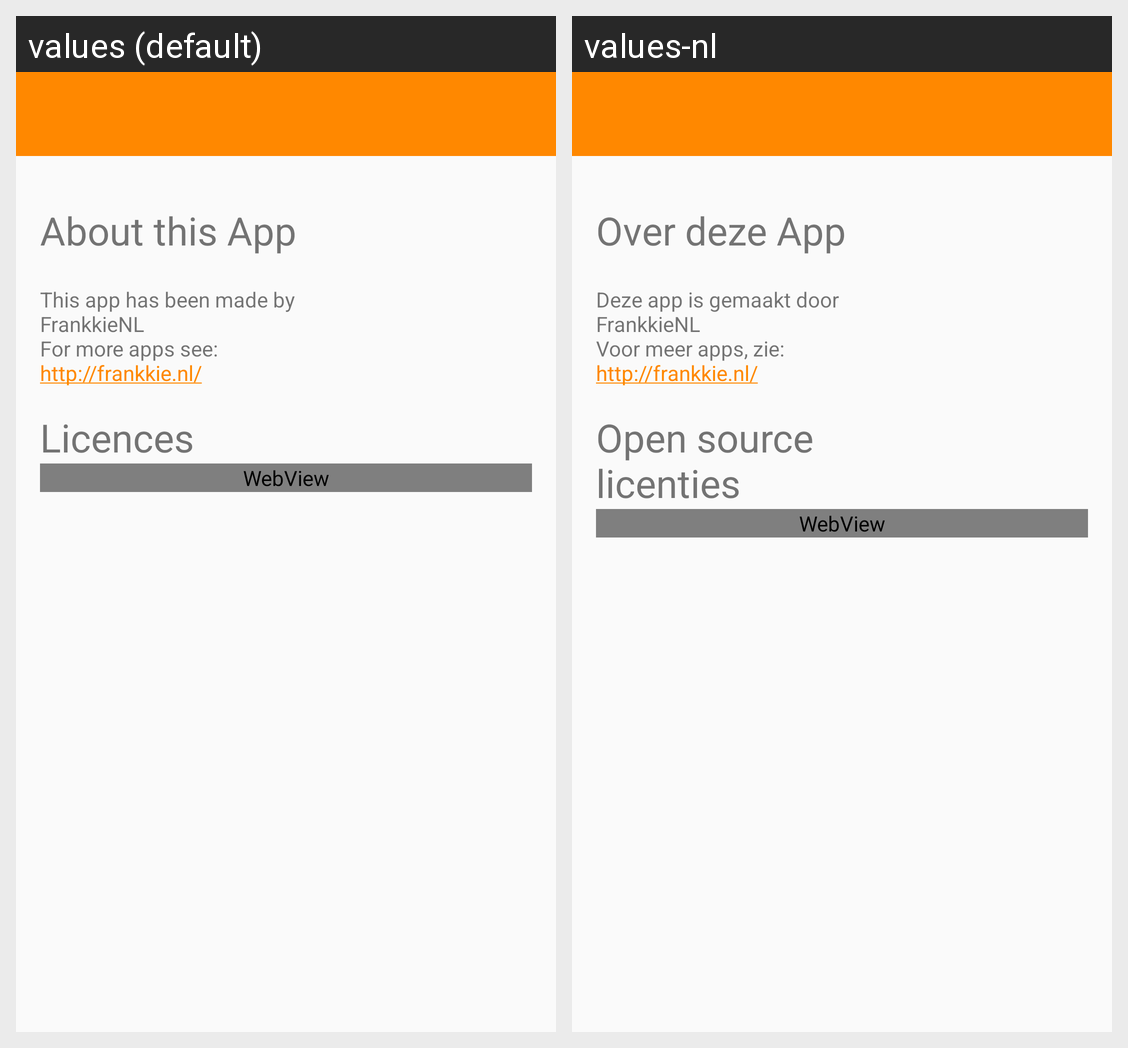

Here is an Android app screen in its default locale and in the app's own translations. Write out the translated-string differences for the strings that appear on this screen.
Android screen res/layout/activity_about_app.xml rendered under 2 locales, left to right: values (default), values-nl. Device: Nexus 5 (rendered at 1080×1920; each locale shown at half size, 540×960, under a caption strip naming it); theme AppTheme.
Strings drawn on this screen, with the default value and each locale's value (text and hints the layout hard-codes, and strings that could not be matched under every locale, appear in the picture but are not listed):

about_this_app
  values: About this App
  values-nl: Over deze App

aboutapp_frankkienl_description
  values: This app has been made by FrankkieNL 
      For more apps see: 
      http://frankkie.nl/
  values-nl: Deze app is gemaakt door FrankkieNL 
      Voor meer apps, zie: 
      http://frankkie.nl/

aboutapp_licences
  values: Licences
  values-nl: Open source licenties
